Run: headless pygame with SDL's dummy video driver; simulated clock (each Clock.tick advances the game by its frame time, no real sleeping); random seed 0; keys injected as events and as key.get_pressed() state; mouse plan: one left click at the window centre at the start of phase 2, then a move to the lower-right quarter at the start of phase 3.
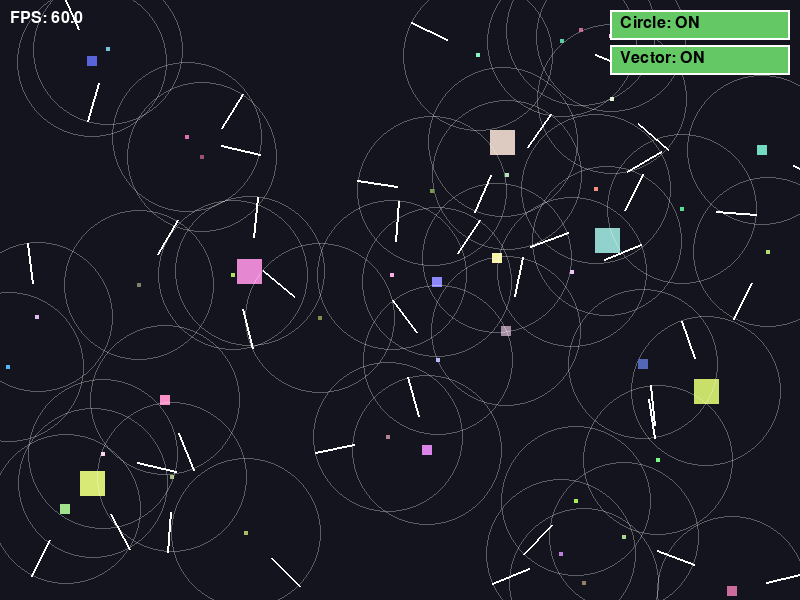
Frame 1 of 4 · flips 1–60 · no input
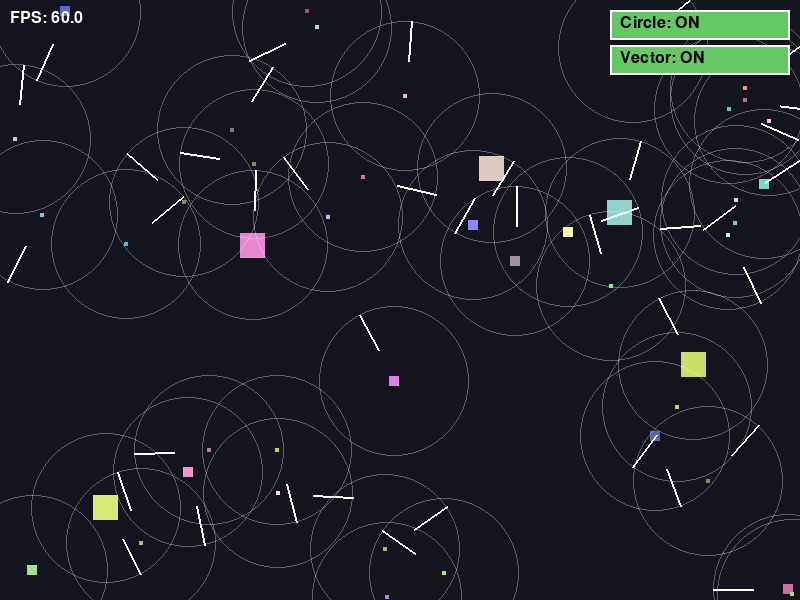
Frame 2 of 4 · flips 61–180 · clicked the window centre · tapped SPACE, RETURN · held RIGHT (→), D
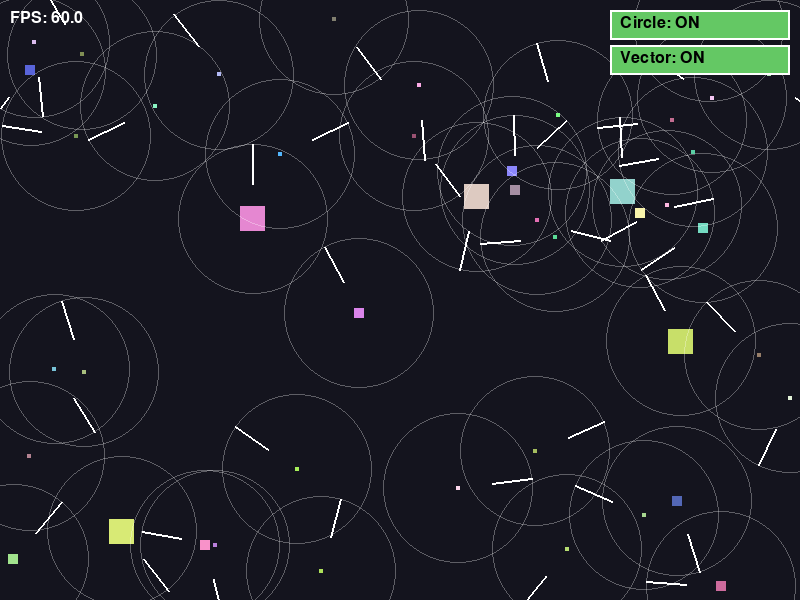
Frame 3 of 4 · flips 181–300 · moved the mouse to the lower-right quarter · held DOWN (↓), S
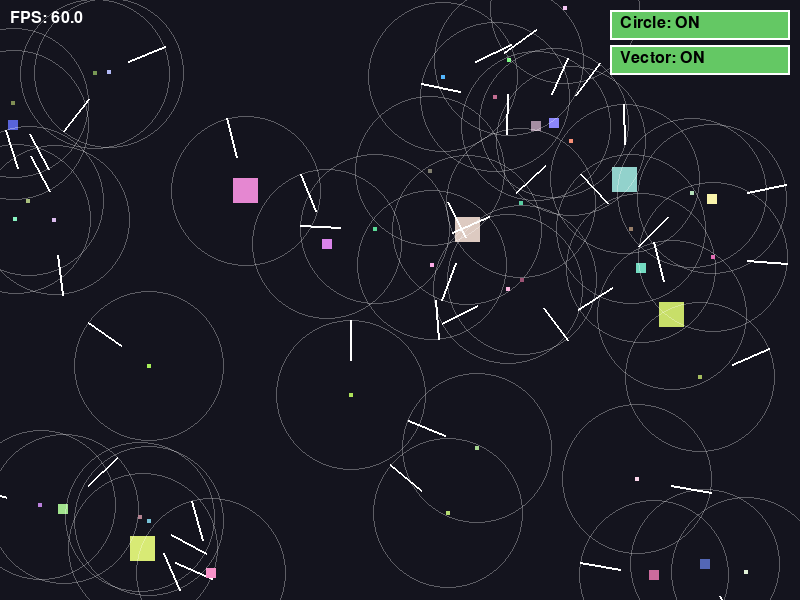
Frame 4 of 4 · flips 301–420 · held LEFT (←), A, UP (↑), W

The pygame program that drew these frames:



import math
import random
import sys
from typing import List, Dict, Any

import pygame

# Constants
SCREEN_WIDTH = 800
SCREEN_HEIGHT = 600
NUM_SQUARES = 45                     # 5+10+30 (Exercise 1)
MIN_SIZE = 10
MAX_SIZE = 50
GLOBAL_MAX_SPEED = 75.0
JITTER_CHANCE_PER_SECOND = 0.5
JITTER_MAX_ANGLE_DEG = 15
FLEE_FORCE = 1.5
FLEE_DISTANCE = 50.0
CHASE_FORCE = 6
CHASE_DISTANCE = 75.0
LIFE_MIN_SEC = 15.0
LIFE_MAX_SEC = 30.0
BACKGROUND_COLOR = (20, 20, 30)

#Visual
CIRCLE_ALPHA = 80
INDICATOR_COLOR = (255, 255, 255)    
VECTOR_FIXED_LENGTH = -40             
BUTTON_WIDTH = 180
BUTTON_HEIGHT = 30
BUTTON_MARGIN = 10

FPS = 60
MAX_DT = 0.1


show_perception_circle = True
show_velocity_vector = True


button_circle = None
button_vector = None

# ========== Helper Functions (original, except create_square replaced) ==========

def create_square_with_fixed_size(size: int) -> Dict[str, Any]:
    """Create a square with a predefined size (other attributes random)."""
    max_speed = GLOBAL_MAX_SPEED * (MIN_SIZE / size)
    angle = random.uniform(0, 2 * math.pi)
    vx = math.cos(angle) * max_speed * 0.5
    vy = math.sin(angle) * max_speed * 0.5
    x = random.uniform(0, SCREEN_WIDTH - size)
    y = random.uniform(0, SCREEN_HEIGHT - size)
    color = (random.randint(80, 255), random.randint(80, 255), random.randint(80, 255))
    lifespan = random.uniform(LIFE_MIN_SEC, LIFE_MAX_SEC)
    return {
        "x": x, "y": y, "size": size,
        "vx": vx, "vy": vy,
        "max_speed": max_speed,
        "color": color,
        "age": 0.0,
        "lifespan": lifespan,
        "dead": False
    }

def create_mixed_squares() -> List[Dict[str, Any]]:
    """Exercise 1: 5 squares of size 25, 10 of size 10, 30 of size 4."""
    squares = []
    for _ in range(5):
        squares.append(create_square_with_fixed_size(25))
    for _ in range(10):
        squares.append(create_square_with_fixed_size(10))
    for _ in range(30):
        squares.append(create_square_with_fixed_size(4))
    return squares

def _screen_wrap(square: Dict[str, Any]) -> None:
    size = square["size"]
    if square["x"] + size < 0:
        square["x"] = SCREEN_WIDTH
    elif square["x"] > SCREEN_WIDTH:
        square["x"] = -size
    if square["y"] + size < 0:
        square["y"] = SCREEN_HEIGHT
    elif square["y"] > SCREEN_HEIGHT:
        square["y"] = -size

# ---------- update_square (unchanged, time‑based) ----------
def update_square(square: Dict[str, Any], dt: float, all_squares: List[Dict[str, Any]]) -> None:
    """Update square: age, jitter, flee, chase, position, wall bounce."""
    square["age"] += dt
    if square["age"] >= square["lifespan"]:
        square["dead"] = True
        return

    flee_x, flee_y = 0.0, 0.0
    chase_x, chase_y = 0.0, 0.0
    my_size = square["size"]

    for other in all_squares:
        if other is square:
            continue
        dx = square["x"] - other["x"]
        dy = square["y"] - other["y"]
        dist = math.hypot(dx, dy)
        if other["size"] > my_size and dist < FLEE_DISTANCE and dist > 0:
            strength = FLEE_FORCE * (1 - dist / FLEE_DISTANCE)
            flee_x += (dx / dist) * strength
            flee_y += (dy / dist) * strength
        if other["size"] < my_size and dist < CHASE_DISTANCE and dist > 0:
            strength = CHASE_FORCE * (1 - dist / CHASE_DISTANCE)
            chase_x += (-dx / dist) * strength
            chase_y += (-dy / dist) * strength

    if random.random() < JITTER_CHANCE_PER_SECOND * dt:
        angle = math.atan2(square["vy"], square["vx"])
        jitter_ang = math.radians(random.uniform(-JITTER_MAX_ANGLE_DEG, JITTER_MAX_ANGLE_DEG))
        new_angle = angle + jitter_ang
        speed = math.hypot(square["vx"], square["vy"])
        square["vx"] = math.cos(new_angle) * speed
        square["vy"] = math.sin(new_angle) * speed

    square["vx"] += (flee_x + chase_x) * dt
    square["vy"] += (flee_y + chase_y) * dt

    speed = math.hypot(square["vx"], square["vy"])
    max_sp = square["max_speed"]
    if speed > max_sp and speed > 0:
        square["vx"] = square["vx"] / speed * max_sp
        square["vy"] = square["vy"] / speed * max_sp

    new_x = square["x"] + square["vx"] * dt
    new_y = square["y"] + square["vy"] * dt

    size = square["size"]
    if new_x <= 0 or new_x + size >= SCREEN_WIDTH:
        square["vx"] *= -1
        new_x = max(0, min(new_x, SCREEN_WIDTH - size))
    if new_y <= 0 or new_y + size >= SCREEN_HEIGHT:
        square["vy"] *= -1
        new_y = max(0, min(new_y, SCREEN_HEIGHT - size))

    square["x"] = new_x
    square["y"] = new_y

# ---------- draw_square (modified: vector starts from circle edge, fixed length) ----------
def draw_square(screen: pygame.Surface, square: Dict[str, Any]) -> None:
    """Draw the square and optional indicators (circle + vector)."""
    rect = pygame.Rect(square["x"], square["y"], square["size"], square["size"])
    pygame.draw.rect(screen, square["color"], rect)

    center_x = square["x"] + square["size"] / 2
    center_y = square["y"] + square["size"] / 2
    perception_radius = int(max(FLEE_DISTANCE, CHASE_DISTANCE))

    # Perception circle (toggleable)
    if show_perception_circle:
        surf = pygame.Surface((perception_radius*2, perception_radius*2), pygame.SRCALPHA)
        color_with_alpha = (*INDICATOR_COLOR, CIRCLE_ALPHA)
        pygame.draw.circle(surf, color_with_alpha, (perception_radius, perception_radius), perception_radius, 1)
        screen.blit(surf, (center_x - perception_radius, center_y - perception_radius))

    # Velocity vector (toggleable) – starts from circle edge, fixed length, same colour
    if show_velocity_vector:
        vx, vy = square["vx"], square["vy"]
        speed = math.hypot(vx, vy)
        if speed > 0.01:
            dir_x = vx / speed
            dir_y = vy / speed
            start_x = center_x + dir_x * perception_radius
            start_y = center_y + dir_y * perception_radius
            end_x = start_x + dir_x * VECTOR_FIXED_LENGTH
            end_y = start_y + dir_y * VECTOR_FIXED_LENGTH
            pygame.draw.line(screen, INDICATOR_COLOR, (start_x, start_y), (end_x, end_y), 2)

# ---------- UI helpers (unchanted except added HUD) ----------
def draw_fps(screen: pygame.Surface, clock: pygame.time.Clock) -> None:
    font = pygame.font.SysFont(None, 24)
    fps_text = font.render(f"FPS: {clock.get_fps():.1f}", True, (255, 255, 255))
    screen.blit(fps_text, (10, 10))

def init_buttons() -> None:
    global button_circle, button_vector
    x = SCREEN_WIDTH - BUTTON_WIDTH - BUTTON_MARGIN
    y = BUTTON_MARGIN
    button_circle = pygame.Rect(x, y, BUTTON_WIDTH, BUTTON_HEIGHT)
    button_vector = pygame.Rect(x, y + BUTTON_HEIGHT + 5, BUTTON_WIDTH, BUTTON_HEIGHT)

def draw_buttons(screen: pygame.Surface) -> None:
    font = pygame.font.SysFont(None, 24)
    # Circle button
    color = (100, 200, 100) if show_perception_circle else (150, 150, 150)
    pygame.draw.rect(screen, color, button_circle)
    pygame.draw.rect(screen, (255,255,255), button_circle, 2)
    text = font.render(f"Circle: {'ON' if show_perception_circle else 'OFF'}", True, (0,0,0))
    screen.blit(text, (button_circle.x + 10, button_circle.y + 5))
    # Vector button
    color = (100, 200, 100) if show_velocity_vector else (150, 150, 150)
    pygame.draw.rect(screen, color, button_vector)
    pygame.draw.rect(screen, (255,255,255), button_vector, 2)
    text = font.render(f"Vector: {'ON' if show_velocity_vector else 'OFF'}", True, (0,0,0))
    screen.blit(text, (button_vector.x + 10, button_vector.y + 5))

# ---------- rebirth_dead_squares (adjusted for mixed sizes) ----------
def rebirth_dead_squares(squares: List[Dict[str, Any]]) -> List[Dict[str, Any]]:
    """Replace dead squares with new ones, preserving mixed size distribution."""
    new_squares = []
    for sq in squares:
        if sq["dead"]:
            # Approximate original distribution: 5/45=11% size25, 10/45=22% size10, 30/45=67% size4
            r = random.random()
            if r < 5/45:
                size_choice = 25
            elif r < (5+10)/45:
                size_choice = 10
            else:
                size_choice = 4
            new_squares.append(create_square_with_fixed_size(size_choice))
        else:
            new_squares.append(sq)
    return new_squares

# ========== Main Game Loop ==========
def main() -> None:
    global show_perception_circle, show_velocity_vector
    pygame.init()
    screen = pygame.display.set_mode((SCREEN_WIDTH, SCREEN_HEIGHT))
    pygame.display.set_caption("Moving Squares – Click buttons to toggle indicators")
    clock = pygame.time.Clock()
    init_buttons()

    squares = create_mixed_squares()      # Exercise 1
    running = True

    while running:
        dt = clock.tick(FPS) / 1000.0
        if dt > MAX_DT:
            dt = MAX_DT

        for event in pygame.event.get():
            if event.type == pygame.QUIT:
                running = False
            if event.type == pygame.MOUSEBUTTONDOWN and event.button == 1:
                mouse_pos = event.pos
                if button_circle.collidepoint(mouse_pos):
                    show_perception_circle = not show_perception_circle
                elif button_vector.collidepoint(mouse_pos):
                    show_velocity_vector = not show_velocity_vector

        # Update all squares (unchanged)
        for sq in squares:
            update_square(sq, dt, squares)

        # Rebirth dead squares (with mixed distribution)
        squares = rebirth_dead_squares(squares)

        # Draw
        screen.fill(BACKGROUND_COLOR)
        for sq in squares:
            draw_square(screen, sq)
        draw_fps(screen, clock)
        draw_buttons(screen)

        pygame.display.flip()

    pygame.quit()
    sys.exit()

if __name__ == "__main__":
    main()
